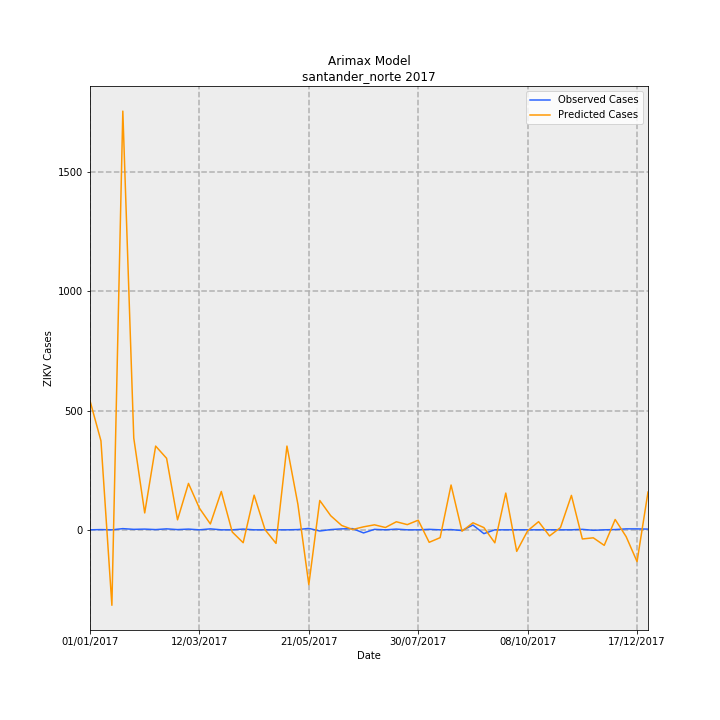

Data behind this chart, as committed beside it:
Date, predictions_incidence, observed_incidence, Predicted Cases, Observed Cases, error
01/01/2017, 39.93, 0.0, 541.3, 0.0, -541.3
08/01/2017, 27.53, 0.07376, 373.2, 1, -372.2
15/01/2017, -23.34, 0.0, -316.4, 0.0, 316.4
22/01/2017, 129.5, 0.3688, 1756, 5.0, -1751
29/01/2017, 28.39, 0.1475, 384.8, 2, -382.8
05/02/2017, 5.222, 0.2213, 70.8, 3, -67.8
12/02/2017, 25.9, 0.07376, 351.1, 1, -350.1
19/02/2017, 22.12, 0.295, 299.8, 4, -295.8
26/02/2017, 3.094, 0.07376, 41.94, 1, -40.94
05/03/2017, 14.35, 0.2213, 194.6, 3, -191.6
12/03/2017, 6.702, 0.0, 90.86, 0.0, -90.86
19/03/2017, 1.819, 0.295, 24.66, 4, -20.66
26/03/2017, 11.86, 0.0, 160.8, 0.0, -160.8
02/04/2017, -0.6634, 0.0, -8.994, 0.0, 8.994
09/04/2017, -3.99, 0.2213, -54.1, 3, 57.1
16/04/2017, 10.72, 0.0, 145.4, 0.0, -145.4
23/04/2017, 0.03187, 0.0, 0.4321, 0.0, -0.4321
30/04/2017, -4.19, 0.0, -56.81, 0.0, 56.81
07/05/2017, 25.9, 0.0, 351.2, 0.0, -351.2
14/05/2017, 7.918, 0.07376, 107.3, 1, -106.3
21/05/2017, -16.95, 0.4426, -229.8, 6, 235.8
28/05/2017, 9.072, -0.3688, 123, -5.0, -128
04/06/2017, 4.365, 0.07376, 59.17, 1, -58.17
11/06/2017, 1.346, 0.295, 18.25, 4, -14.25
18/06/2017, 0.1028, 0.3688, 1.394, 5.0, 3.606
25/06/2017, 0.9215, -0.9589, 12.49, -13, -25.49
02/07/2017, 1.546, 0.1475, 20.96, 2, -18.96
09/07/2017, 0.719, 0.0, 9.747, 0.0, -9.747
16/07/2017, 2.491, 0.2213, 33.77, 3, -30.77
23/07/2017, 1.609, 0.0, 21.82, 0.0, -21.82
30/07/2017, 2.978, 0.0, 40.38, 0.0, -40.38
06/08/2017, -3.861, 0.1475, -52.35, 2, 54.35
13/08/2017, -2.429, 0.0, -32.94, 0.0, 32.94
20/08/2017, 13.86, 0.07376, 187.9, 1, -186.9
27/08/2017, -0.4184, -0.2213, -5.672, -3, 2.672
03/09/2017, 2.18, 1.475, 29.56, 20.0, -9.556
10/09/2017, 0.6902, -1.18, 9.357, -16, -25.36
17/09/2017, -4.016, 0.0, -54.45, 0.0, 54.45
24/09/2017, 11.36, 0.0, 154.1, 0.0, -154.1
01/10/2017, -6.666, 0.0, -90.37, 0.0, 90.37
08/10/2017, -0.2969, 0.0, -4.025, 0.0, 4.025
15/10/2017, 2.524, 0.0, 34.22, 0.0, -34.22
22/10/2017, -1.893, 0.0, -25.66, 0.0, 25.66
29/10/2017, 0.6946, 0.0, 9.416, 0.0, -9.416
05/11/2017, 10.65, 0.0, 144.3, 0.0, -144.3
12/11/2017, -2.83, 0.1475, -38.36, 2, 40.36
19/11/2017, -2.472, -0.1475, -33.52, -2, 31.52
26/11/2017, -4.805, 0.0, -65.14, 0.0, 65.14
03/12/2017, 3.189, 0.07376, 43.23, 1, -42.23
10/12/2017, -2.095, 0.295, -28.4, 4, 32.4
17/12/2017, -9.829, 0.295, -133.3, 4, 137.3
24/12/2017, 11.68, 0.2213, 158.3, 3, -155.3
